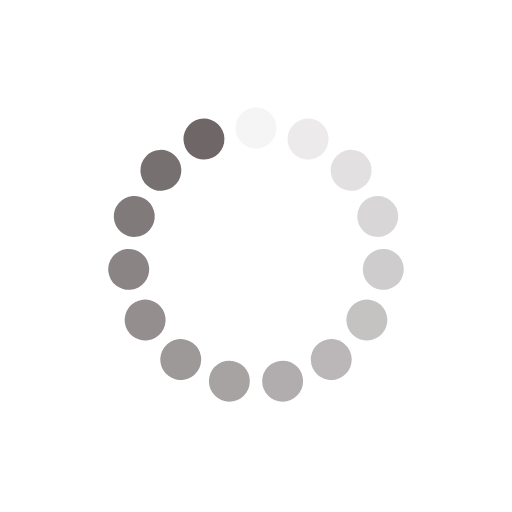
t = 0.00 s
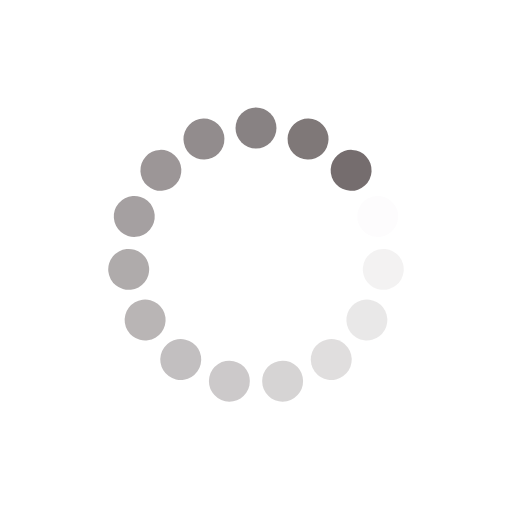
t = 0.29 s
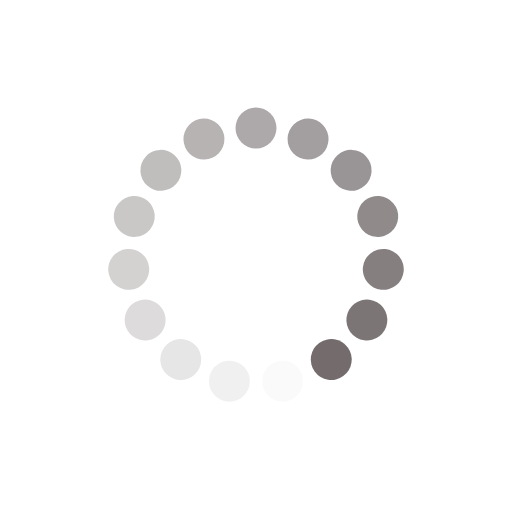
t = 0.58 s
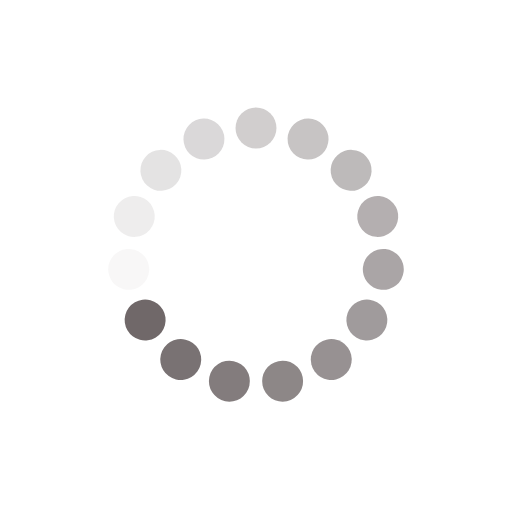
t = 0.86 s

The animated SVG that drew these frames (rendered in a browser with its animation timeline set to each time). Animation: 15 SMIL elements (animate=15); one cycle of 1.15 s, repeats indefinitely.

<svg xmlns="http://www.w3.org/2000/svg" viewBox="0 0 100 100" preserveAspectRatio="xMidYMid" width="200" height="200" style="shape-rendering: auto; display: block; background: transparent;" xmlns:xlink="http://www.w3.org/1999/xlink"><g><g transform="rotate(0 50 50)">
  <rect x="46" y="21" rx="4" ry="4" width="8" height="8" fill="#6e6667">
    <animate attributeName="opacity" values="1;0" keyTimes="0;1" dur="1.1494252873563218s" begin="-1.0727969348659003s" repeatCount="indefinite"></animate>
  </rect>
</g><g transform="rotate(24 50 50)">
  <rect x="46" y="21" rx="4" ry="4" width="8" height="8" fill="#6e6667">
    <animate attributeName="opacity" values="1;0" keyTimes="0;1" dur="1.1494252873563218s" begin="-0.9961685823754789s" repeatCount="indefinite"></animate>
  </rect>
</g><g transform="rotate(48 50 50)">
  <rect x="46" y="21" rx="4" ry="4" width="8" height="8" fill="#6e6667">
    <animate attributeName="opacity" values="1;0" keyTimes="0;1" dur="1.1494252873563218s" begin="-0.9195402298850575s" repeatCount="indefinite"></animate>
  </rect>
</g><g transform="rotate(72 50 50)">
  <rect x="46" y="21" rx="4" ry="4" width="8" height="8" fill="#6e6667">
    <animate attributeName="opacity" values="1;0" keyTimes="0;1" dur="1.1494252873563218s" begin="-0.842911877394636s" repeatCount="indefinite"></animate>
  </rect>
</g><g transform="rotate(96 50 50)">
  <rect x="46" y="21" rx="4" ry="4" width="8" height="8" fill="#6e6667">
    <animate attributeName="opacity" values="1;0" keyTimes="0;1" dur="1.1494252873563218s" begin="-0.7662835249042145s" repeatCount="indefinite"></animate>
  </rect>
</g><g transform="rotate(120 50 50)">
  <rect x="46" y="21" rx="4" ry="4" width="8" height="8" fill="#6e6667">
    <animate attributeName="opacity" values="1;0" keyTimes="0;1" dur="1.1494252873563218s" begin="-0.689655172413793s" repeatCount="indefinite"></animate>
  </rect>
</g><g transform="rotate(144 50 50)">
  <rect x="46" y="21" rx="4" ry="4" width="8" height="8" fill="#6e6667">
    <animate attributeName="opacity" values="1;0" keyTimes="0;1" dur="1.1494252873563218s" begin="-0.6130268199233716s" repeatCount="indefinite"></animate>
  </rect>
</g><g transform="rotate(168 50 50)">
  <rect x="46" y="21" rx="4" ry="4" width="8" height="8" fill="#6e6667">
    <animate attributeName="opacity" values="1;0" keyTimes="0;1" dur="1.1494252873563218s" begin="-0.5363984674329502s" repeatCount="indefinite"></animate>
  </rect>
</g><g transform="rotate(192 50 50)">
  <rect x="46" y="21" rx="4" ry="4" width="8" height="8" fill="#6e6667">
    <animate attributeName="opacity" values="1;0" keyTimes="0;1" dur="1.1494252873563218s" begin="-0.45977011494252873s" repeatCount="indefinite"></animate>
  </rect>
</g><g transform="rotate(216 50 50)">
  <rect x="46" y="21" rx="4" ry="4" width="8" height="8" fill="#6e6667">
    <animate attributeName="opacity" values="1;0" keyTimes="0;1" dur="1.1494252873563218s" begin="-0.38314176245210724s" repeatCount="indefinite"></animate>
  </rect>
</g><g transform="rotate(240 50 50)">
  <rect x="46" y="21" rx="4" ry="4" width="8" height="8" fill="#6e6667">
    <animate attributeName="opacity" values="1;0" keyTimes="0;1" dur="1.1494252873563218s" begin="-0.3065134099616858s" repeatCount="indefinite"></animate>
  </rect>
</g><g transform="rotate(264 50 50)">
  <rect x="46" y="21" rx="4" ry="4" width="8" height="8" fill="#6e6667">
    <animate attributeName="opacity" values="1;0" keyTimes="0;1" dur="1.1494252873563218s" begin="-0.22988505747126436s" repeatCount="indefinite"></animate>
  </rect>
</g><g transform="rotate(288 50 50)">
  <rect x="46" y="21" rx="4" ry="4" width="8" height="8" fill="#6e6667">
    <animate attributeName="opacity" values="1;0" keyTimes="0;1" dur="1.1494252873563218s" begin="-0.1532567049808429s" repeatCount="indefinite"></animate>
  </rect>
</g><g transform="rotate(312 50 50)">
  <rect x="46" y="21" rx="4" ry="4" width="8" height="8" fill="#6e6667">
    <animate attributeName="opacity" values="1;0" keyTimes="0;1" dur="1.1494252873563218s" begin="-0.07662835249042145s" repeatCount="indefinite"></animate>
  </rect>
</g><g transform="rotate(336 50 50)">
  <rect x="46" y="21" rx="4" ry="4" width="8" height="8" fill="#6e6667">
    <animate attributeName="opacity" values="1;0" keyTimes="0;1" dur="1.1494252873563218s" begin="0s" repeatCount="indefinite"></animate>
  </rect>
</g><g></g></g><!-- [ldio] generated by https://loading.io --></svg>
